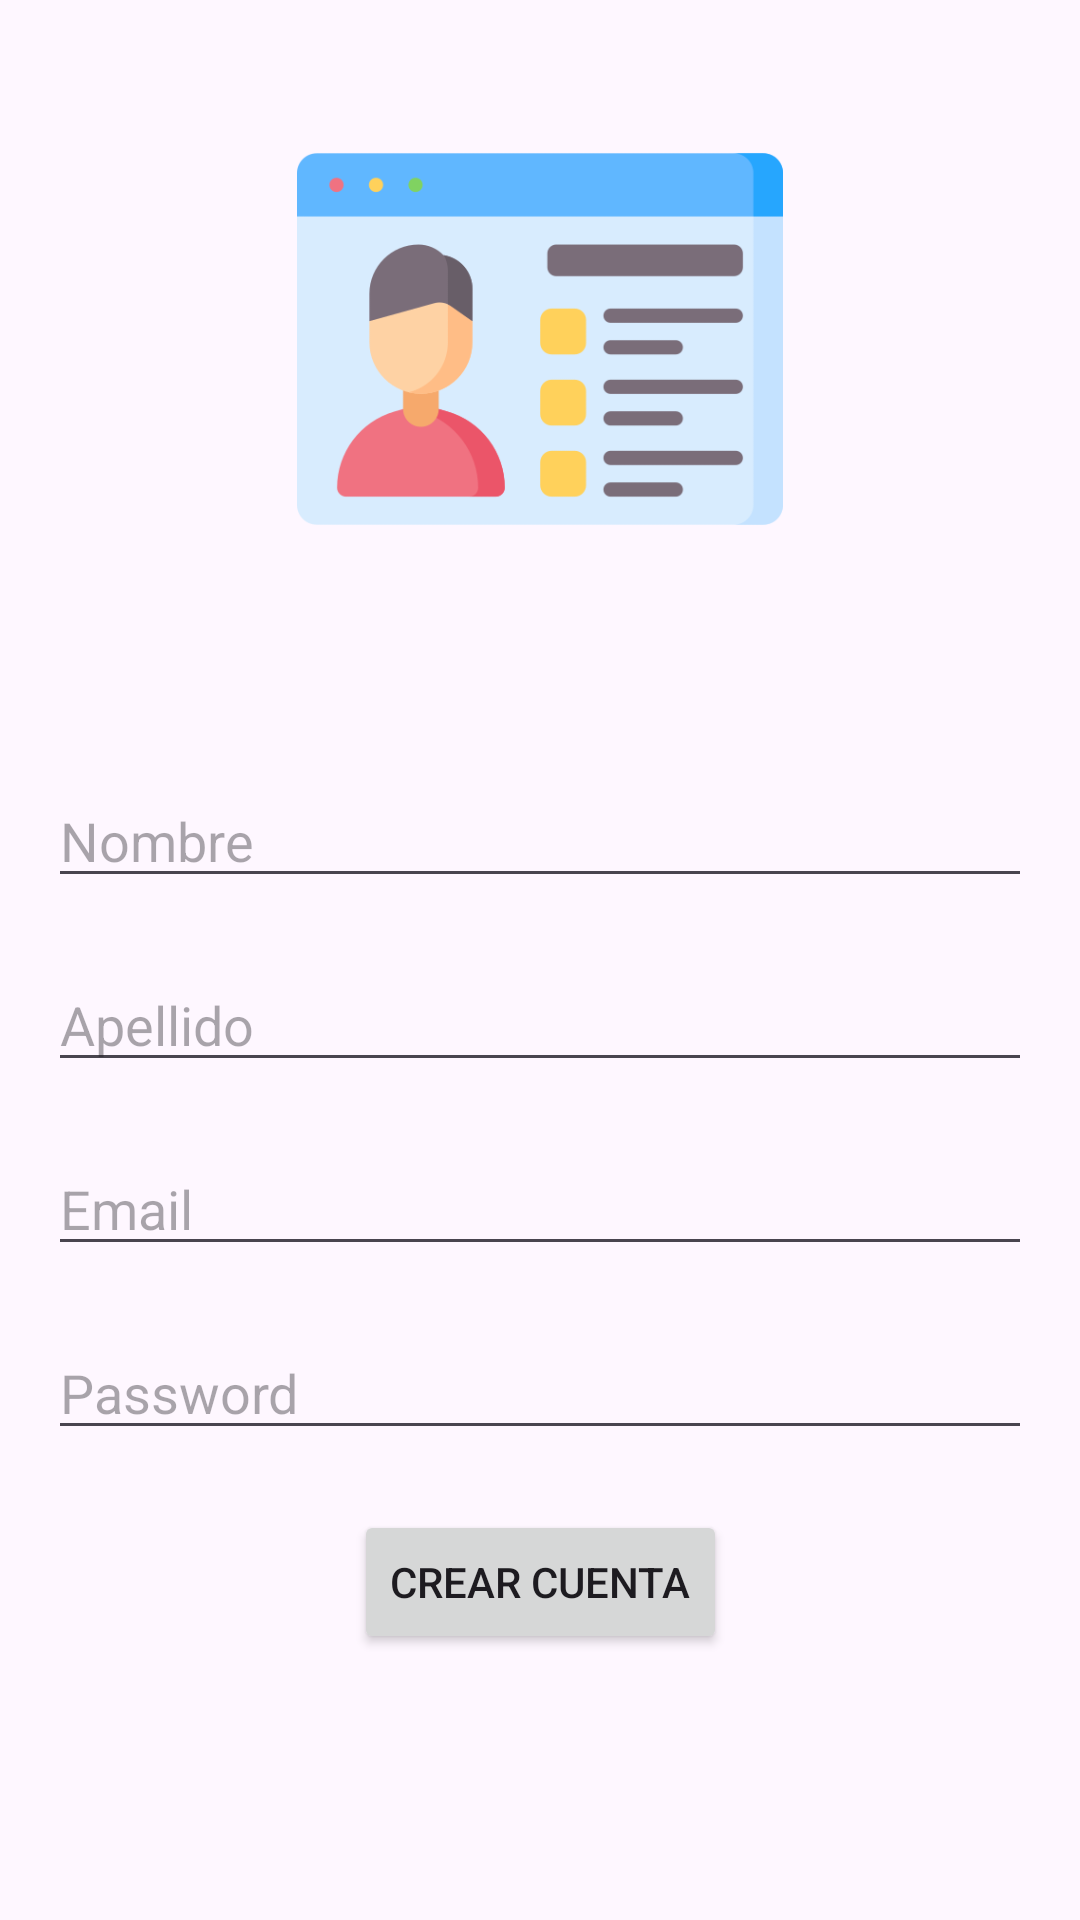

Produce the Android XML layout that renders to this screen, including the resource entries it uses.
<!-- AndroidManifest.xml: application theme Theme.Individual5M4 -->
<!-- res/layout/activity_main.xml -->
<?xml version="1.0" encoding="utf-8"?>
<androidx.constraintlayout.widget.ConstraintLayout xmlns:android="http://schemas.android.com/apk/res/android"
    xmlns:app="http://schemas.android.com/apk/res-auto"
    xmlns:tools="http://schemas.android.com/tools"
    android:layout_width="match_parent"
    android:layout_height="match_parent"
    tools:context=".MainActivity">

    <ImageView
        android:id="@+id/imageView"
        android:layout_width="250dp"
        android:layout_height="162dp"
        android:layout_marginTop="32dp"
        android:src="@drawable/infopersonal"
        app:layout_constraintEnd_toEndOf="parent"
        app:layout_constraintStart_toStartOf="parent"
        app:layout_constraintTop_toTopOf="parent" />


    <EditText
        android:id="@+id/nombreedt"
        android:layout_width="0dp"
        android:layout_height="wrap_content"
        android:layout_marginStart="16dp"
        android:layout_marginTop="64dp"
        android:layout_marginEnd="16dp"
        android:hint="Nombre"
        app:layout_constraintEnd_toEndOf="parent"
        app:layout_constraintStart_toStartOf="parent"
        app:layout_constraintTop_toBottomOf="@+id/imageView" />

    <EditText
        android:id="@+id/apellidoedt"
        android:layout_width="0dp"
        android:layout_height="wrap_content"
        android:layout_marginStart="16dp"
        android:layout_marginTop="20dp"
        android:layout_marginEnd="16dp"
        android:hint="Apellido"
        app:layout_constraintEnd_toEndOf="parent"
        app:layout_constraintStart_toStartOf="parent"
        app:layout_constraintTop_toBottomOf="@+id/nombreedt" />

    <EditText
        android:id="@+id/emailedt"
        android:layout_width="0dp"
        android:layout_height="wrap_content"
        android:layout_marginStart="16dp"
        android:layout_marginTop="20dp"
        android:layout_marginEnd="16dp"
        android:hint="Email"
        app:layout_constraintEnd_toEndOf="parent"
        app:layout_constraintStart_toStartOf="parent"
        app:layout_constraintTop_toBottomOf="@+id/apellidoedt" />

    <EditText
        android:id="@+id/passwordedt"
        android:layout_width="0dp"
        android:layout_height="wrap_content"
        android:layout_marginStart="16dp"
        android:layout_marginTop="20dp"
        android:layout_marginEnd="16dp"
        android:hint="Password"
        app:layout_constraintEnd_toEndOf="parent"
        app:layout_constraintStart_toStartOf="parent"
        app:layout_constraintTop_toBottomOf="@+id/emailedt" />

    <Button
        android:id="@+id/crearcuentaboton"
        android:layout_width="wrap_content"
        android:layout_height="wrap_content"
        android:layout_marginTop="20dp"
        android:text="Crear cuenta"
        app:layout_constraintEnd_toEndOf="parent"
        app:layout_constraintStart_toStartOf="parent"
        app:layout_constraintTop_toBottomOf="@+id/passwordedt" />
</androidx.constraintlayout.widget.ConstraintLayout>
<!-- resources referenced by this layout -->
<resources>
  <!-- drawable infopersonal: png bitmap (drawable, 16207 bytes) -->
  <style name="Theme.Individual5M4" parent="Base.Theme.Individual5M4" />
  <style name="Base.Theme.Individual5M4" parent="Theme.Material3.DayNight.NoActionBar">
          
          
      </style>
</resources>
